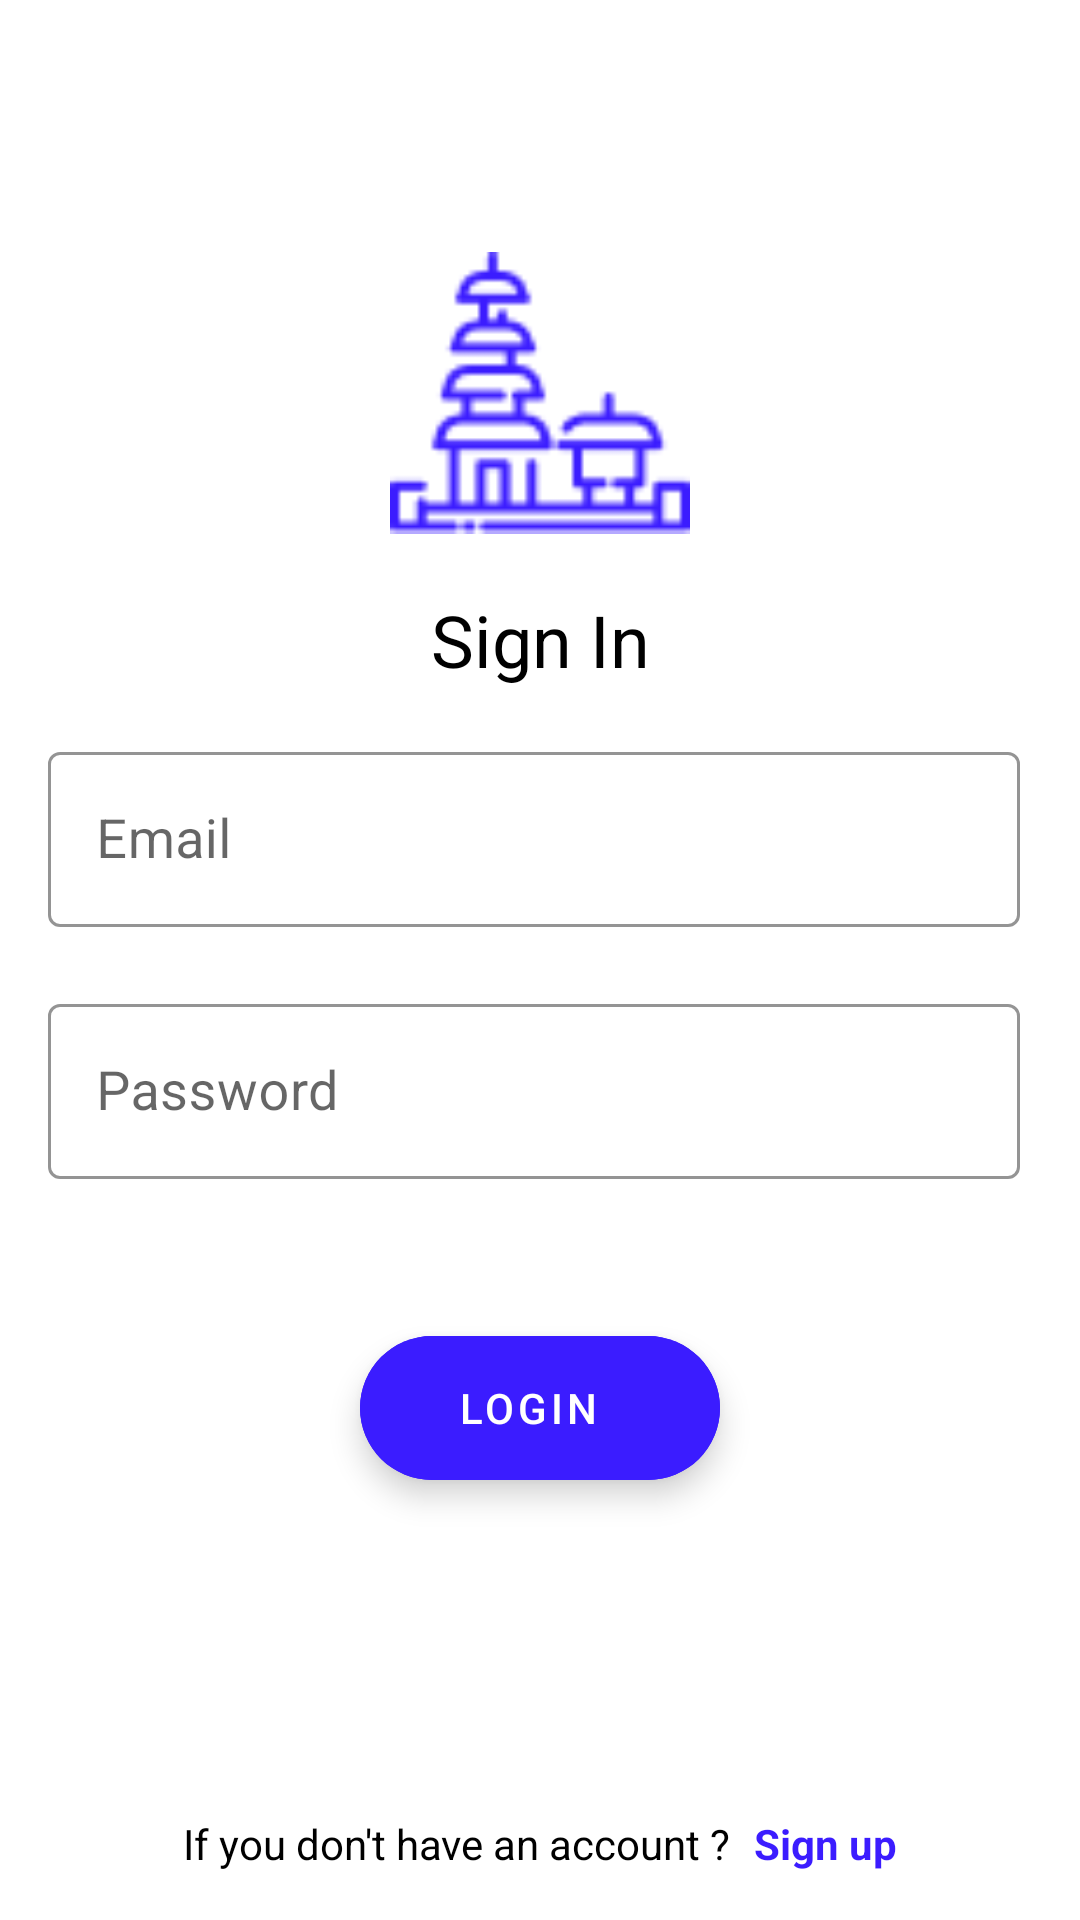

Android layout source for this screen:
<!-- AndroidManifest.xml: application theme Theme.MapApp -->
<!-- res/layout/fragment_login.xml -->
<?xml version="1.0" encoding="utf-8"?>

<androidx.constraintlayout.widget.ConstraintLayout xmlns:android="http://schemas.android.com/apk/res/android"
    xmlns:app="http://schemas.android.com/apk/res-auto"
    android:layout_width="match_parent"
    android:layout_height="match_parent">


    <ImageView
        android:id="@+id/iv_imageview"
        android:layout_width="100dp"
        android:layout_height="100dp"
        android:src="@drawable/app_vector"
        app:layout_constraintBottom_toBottomOf="parent"
        app:layout_constraintEnd_toEndOf="parent"
        app:layout_constraintStart_toStartOf="parent"
        app:layout_constraintTop_toTopOf="parent"
        app:layout_constraintVertical_bias="0.15"/>


    <com.google.android.material.textview.MaterialTextView
        android:id="@+id/tv_signin"
        android:layout_width="wrap_content"
        android:layout_height="wrap_content"
        android:layout_marginTop="16dp"
        android:text="Sign In"
        android:textSize="24sp"
        android:textColor="@color/text_color"
        app:layout_constraintEnd_toEndOf="parent"
        app:layout_constraintStart_toStartOf="parent"
        app:layout_constraintTop_toBottomOf="@id/iv_imageview" />

    <com.google.android.material.textfield.TextInputLayout
        android:id="@+id/tl_email"
        style="@style/Widget.MaterialComponents.TextInputLayout.OutlinedBox"
        android:layout_width="0dp"
        android:layout_height="wrap_content"
        android:layout_marginStart="16dp"
        android:layout_marginTop="16dp"
        app:boxStrokeColor="@color/black"
        app:boxStrokeWidth="1dp"
        app:errorEnabled="true"
        app:hintTextColor="@color/black"
        app:layout_constraintStart_toStartOf="parent"
        app:layout_constraintTop_toBottomOf="@id/tv_signin"
        app:layout_constraintWidth_percent="0.9">

        <com.google.android.material.textfield.TextInputEditText
            android:id="@+id/ed_email"
            android:layout_width="match_parent"
            android:layout_height="wrap_content"
            android:hint="Email"
            android:inputType="textEmailAddress"
            android:textColor="@color/text_color"
            android:textSize="18sp" />

    </com.google.android.material.textfield.TextInputLayout>

    <com.google.android.material.textfield.TextInputLayout
        android:id="@+id/tl_password"
        style="@style/Widget.MaterialComponents.TextInputLayout.OutlinedBox"
        android:layout_width="0dp"
        android:layout_height="wrap_content"
        android:layout_marginStart="16dp"
        app:boxStrokeColor="@color/black"
        app:boxStrokeWidth="1dp"
        app:errorEnabled="true"
        app:hintTextColor="@color/black"
        app:layout_constraintStart_toStartOf="parent"
        app:layout_constraintTop_toBottomOf="@id/tl_email"
        app:layout_constraintWidth_percent="0.9">

        <com.google.android.material.textfield.TextInputEditText
            android:id="@+id/ed_password"
            android:layout_width="match_parent"
            android:layout_height="wrap_content"
            android:hint="Password"
            android:inputType="textPassword"
            android:textColor="@color/text_color"
            android:textSize="18sp" />

    </com.google.android.material.textfield.TextInputLayout>


    <com.google.android.material.floatingactionbutton.ExtendedFloatingActionButton
        android:id="@+id/cd_next"
        android:layout_width="wrap_content"
        android:layout_height="wrap_content"
        android:layout_marginTop="32dp"
        android:backgroundTint="@color/main_color"
        android:gravity="center"
        android:text="Login"
        android:textColor="@color/white"
        app:layout_constraintEnd_toEndOf="parent"
        app:layout_constraintStart_toStartOf="parent"
        app:layout_constraintTop_toBottomOf="@id/tl_password" />


    <com.google.android.material.textview.MaterialTextView
        android:id="@+id/tv_ifyoudont"
        android:layout_width="wrap_content"
        android:layout_height="wrap_content"
        android:layout_marginBottom="16dp"
        android:text="If you don't have an account ?"
        app:layout_constraintBottom_toBottomOf="parent"
        app:layout_constraintEnd_toStartOf="@id/tv_signup"
        app:layout_constraintHorizontal_chainStyle="packed"
        android:layout_marginEnd="4dp"
        app:layout_constraintStart_toStartOf="parent"
        android:textColor="@color/text_color"/>

    <com.google.android.material.textview.MaterialTextView
        android:id="@+id/tv_signup"
        android:layout_width="wrap_content"
        android:layout_height="wrap_content"
        android:layout_marginBottom="16dp"
        android:text="Sign up"
        android:layout_marginStart="4dp"
        android:textColor="@color/main_color"
        android:textStyle="bold"
        app:layout_constraintBottom_toBottomOf="parent"
        app:layout_constraintEnd_toEndOf="parent"
        app:layout_constraintStart_toEndOf="@id/tv_ifyoudont" />


</androidx.constraintlayout.widget.ConstraintLayout>
<!-- resources referenced by this layout -->
<resources>
  <color name="black">#FF000000</color>
  <color name="main_color">#3B1CFF</color>
  <color name="text_color">#000000</color>
  <color name="white">#FFFFFFFF</color>
  <!-- drawable app_vector: png bitmap (drawable, 1790 bytes) -->
  <style name="Theme.MapApp" parent="Theme.MaterialComponents.DayNight.NoActionBar">
          
          <item name="colorPrimary">@color/purple_500</item>
          <item name="colorPrimaryVariant">@color/purple_700</item>
          <item name="colorOnPrimary">@color/white</item>
          
          <item name="colorSecondary">@color/teal_200</item>
          <item name="colorSecondaryVariant">@color/teal_700</item>
          <item name="colorOnSecondary">@color/black</item>
          <item name="windowActionBar">false</item>
          <item name="windowNoTitle">true</item>
          
          <item name="android:statusBarColor" tools:targetApi="l">?attr/colorPrimaryVariant</item>
          
      </style>
  <color name="purple_500">#3B1CFF</color>
  <color name="purple_700">#3B1CFF</color>
  <color name="teal_200">#FF03DAC5</color>
  <color name="teal_700">#FF018786</color>
</resources>
